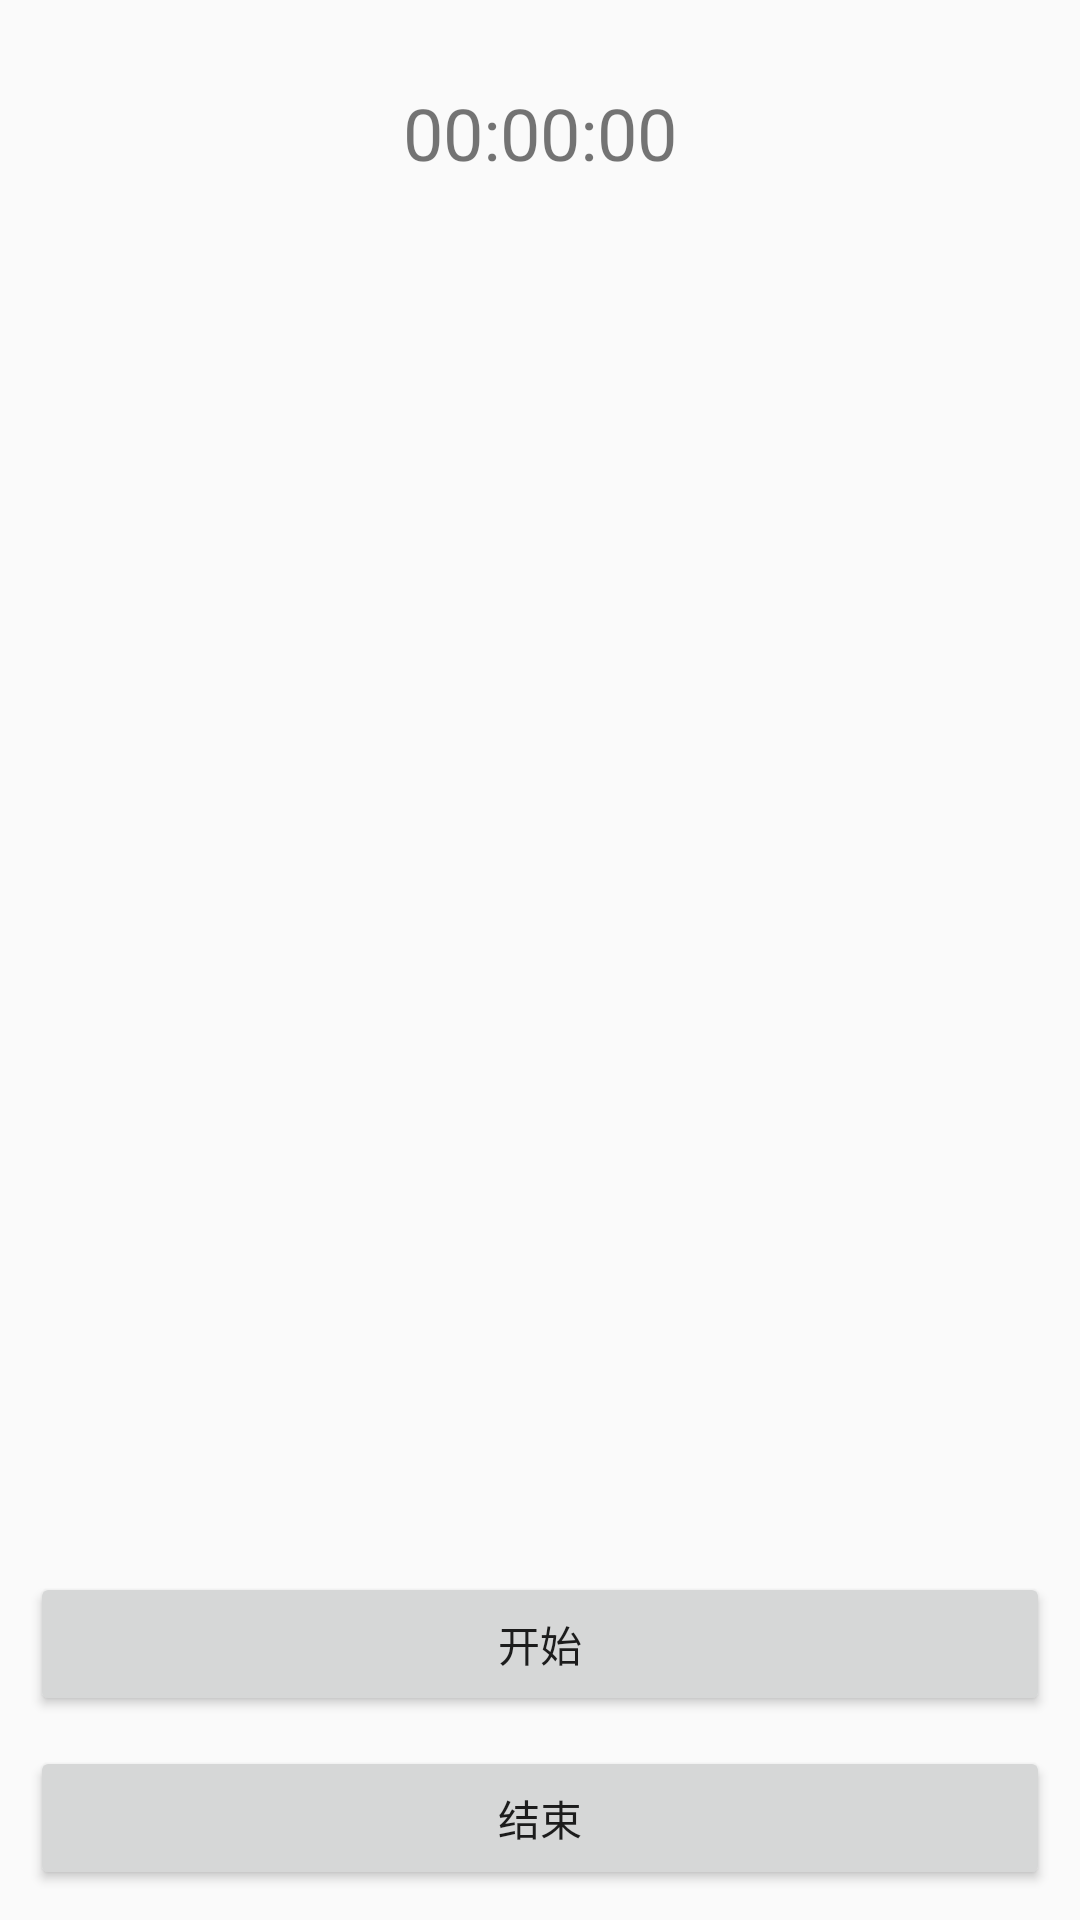

Android layout source for this screen:
<!-- AndroidManifest.xml: application theme AppTheme -->
<!-- res/layout/activity_count.xml -->
<?xml version="1.0" encoding="utf-8"?>
<RelativeLayout xmlns:android="http://schemas.android.com/apk/res/android"
    android:orientation="vertical"
    android:layout_width="match_parent"
    android:layout_height="match_parent">

    <TextView
        android:id="@+id/date_tv"
        android:layout_width="match_parent"
        android:layout_height="wrap_content"
        android:layout_marginTop="20dp"
        android:gravity="center"
        android:paddingTop="8dp"
        android:paddingBottom="8dp"
        android:text="00:00:00"
        android:textSize="24sp" />

    <Button
        android:layout_width="match_parent"
        android:layout_height="wrap_content"
        android:text="开始"
        android:onClick="start"
        android:layout_above="@+id/mBtnReset"
        android:layout_marginLeft="10dp"
        android:layout_marginRight="10dp"/>

    <Button
        android:id="@+id/mBtnReset"
        android:layout_width="match_parent"
        android:layout_height="wrap_content"
        android:layout_alignParentBottom="true"
        android:layout_marginStart="10dp"
        android:layout_marginLeft="10dp"
        android:layout_marginTop="10dp"
        android:layout_marginEnd="10dp"
        android:layout_marginRight="10dp"
        android:layout_marginBottom="10dp"
        android:onClick="end"
        android:text="结束" />
</RelativeLayout>
<!-- resources referenced by this layout -->
<resources>
  <style name="AppTheme" parent="Theme.AppCompat.Light.DarkActionBar">
          
          <item name="colorPrimary">@color/colorPrimary</item>
          <item name="colorPrimaryDark">@color/colorPrimaryDark</item>
          <item name="colorAccent">@color/colorAccent</item>
      </style>
  <color name="colorPrimary">#3F51B5</color>
  <color name="colorPrimaryDark">#303F9F</color>
  <color name="colorAccent">#FF4081</color>
</resources>
